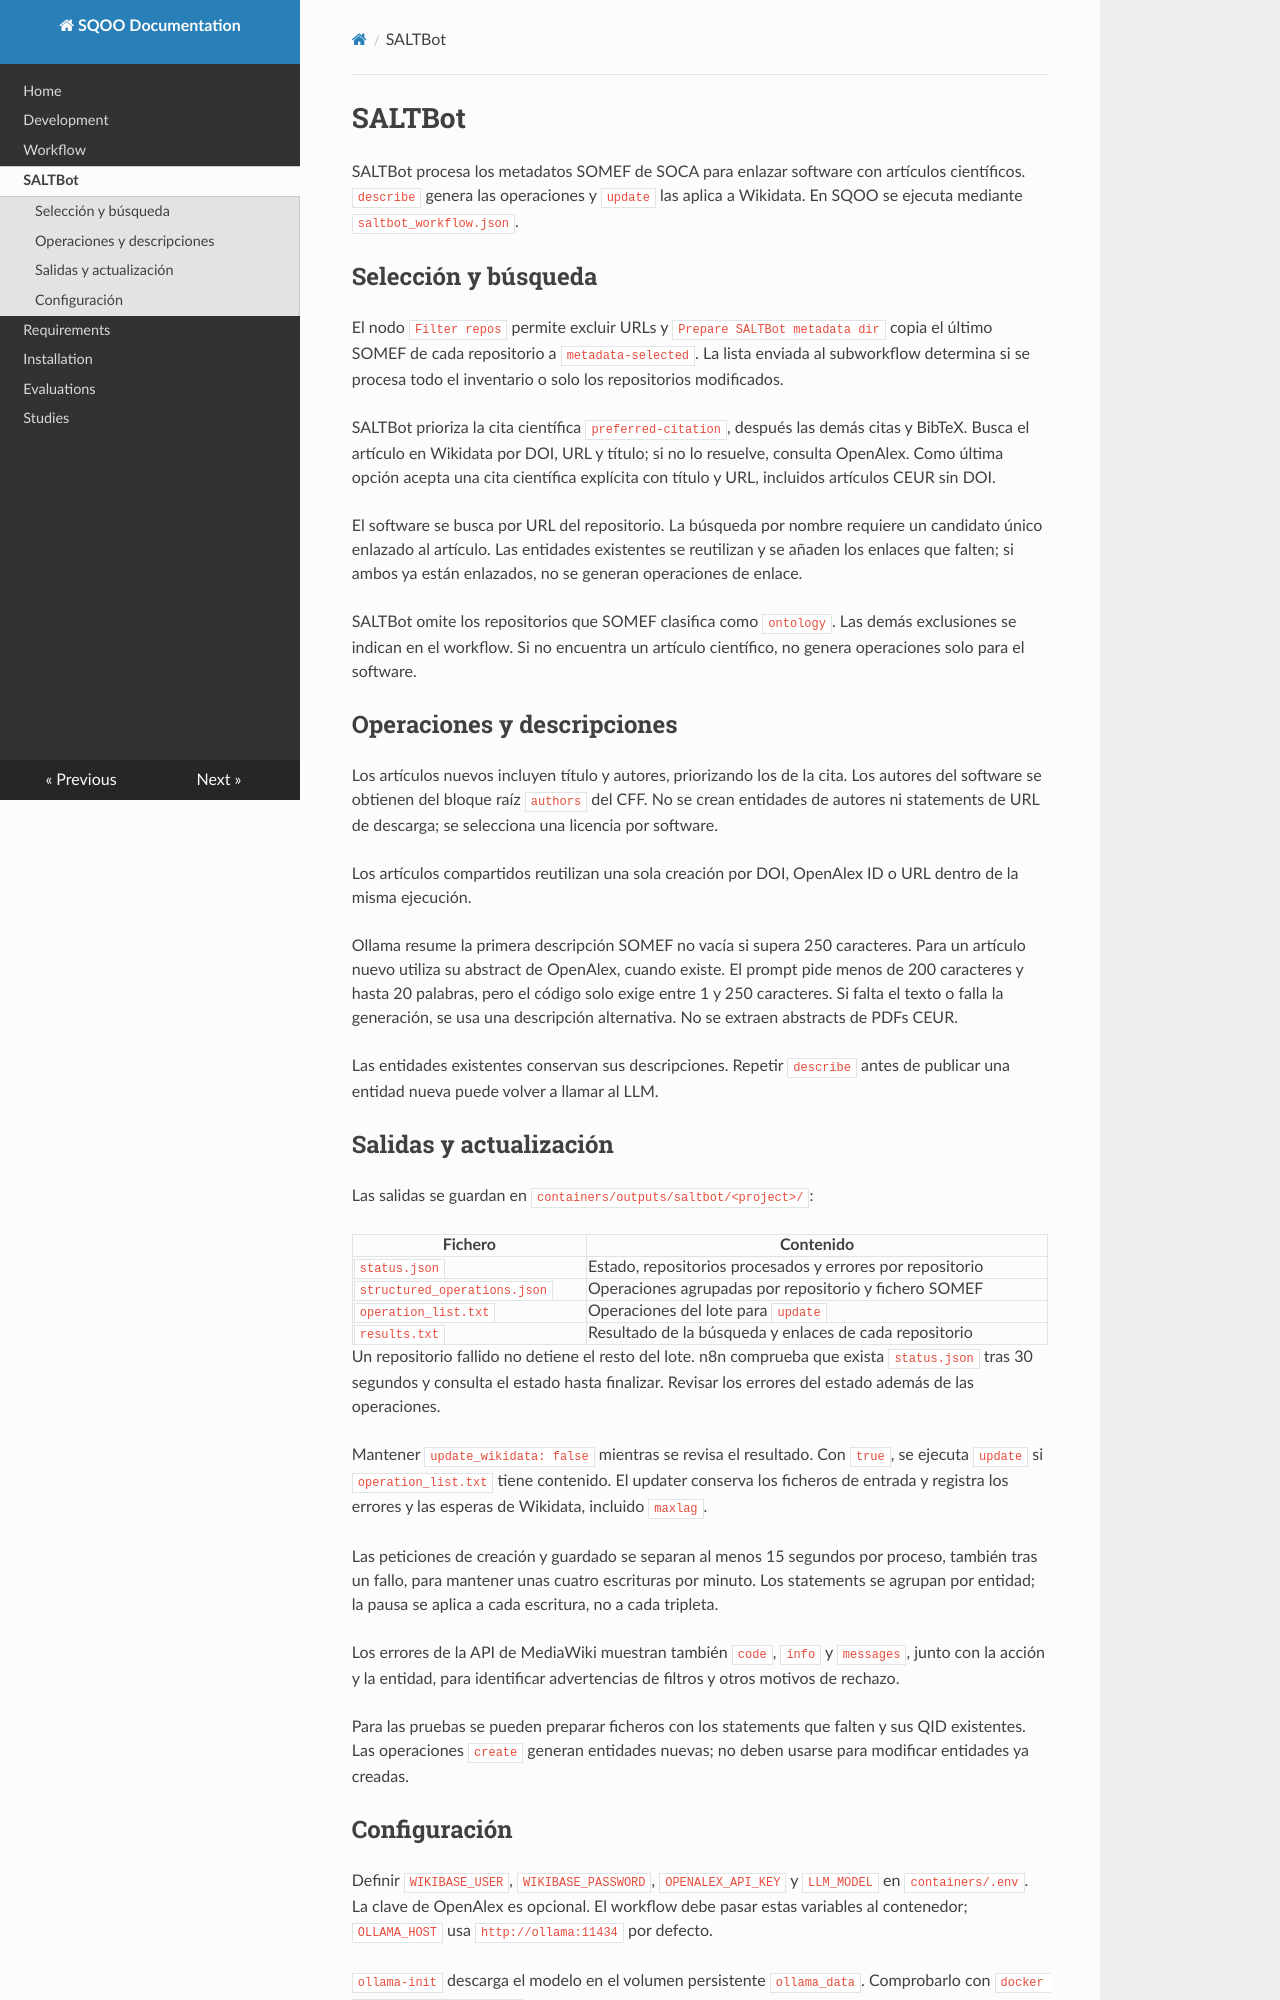

repository: oeg-upm/Software-Quality-Observatory-Orchestrator · page: saltbot/index.html · generator: mkdocs

# SALTBot

SALTBot procesa los metadatos SOMEF de SOCA para enlazar software con artículos científicos. `describe` genera las operaciones y `update` las aplica a Wikidata. En SQOO se ejecuta mediante `saltbot_workflow.json`.

## Selección y búsqueda

El nodo `Filter repos` permite excluir URLs y `Prepare SALTBot metadata dir` copia el último SOMEF de cada repositorio a `metadata-selected`. La lista enviada al subworkflow determina si se procesa todo el inventario o solo los repositorios modificados.

SALTBot prioriza la cita científica `preferred-citation`, después las demás citas y BibTeX. Busca el artículo en Wikidata por DOI, URL y título; si no lo resuelve, consulta OpenAlex. Como última opción acepta una cita científica explícita con título y URL, incluidos artículos CEUR sin DOI.

El software se busca por URL del repositorio. La búsqueda por nombre requiere un candidato único enlazado al artículo. Las entidades existentes se reutilizan y se añaden los enlaces que falten; si ambos ya están enlazados, no se generan operaciones de enlace.

SALTBot omite los repositorios que SOMEF clasifica como `ontology`. Las demás exclusiones se indican en el workflow. Si no encuentra un artículo científico, no genera operaciones solo para el software.

## Operaciones y descripciones

Los artículos nuevos incluyen título y autores, priorizando los de la cita. Los autores del software se obtienen del bloque raíz `authors` del CFF. No se crean entidades de autores ni statements de URL de descarga; se selecciona una licencia por software.

Los artículos compartidos reutilizan una sola creación por DOI, OpenAlex ID o URL dentro de la misma ejecución.

Ollama resume la primera descripción SOMEF no vacía si supera 250 caracteres. Para un artículo nuevo utiliza su abstract de OpenAlex, cuando existe. El prompt pide menos de 200 caracteres y hasta 20 palabras, pero el código solo exige entre 1 y 250 caracteres. Si falta el texto o falla la generación, se usa una descripción alternativa. No se extraen abstracts de PDFs CEUR.

Las entidades existentes conservan sus descripciones. Repetir `describe` antes de publicar una entidad nueva puede volver a llamar al LLM.

## Salidas y actualización

Las salidas se guardan en `containers/outputs/saltbot/<project>/`:

| Fichero | Contenido |
| --- | --- |
| `status.json` | Estado, repositorios procesados y errores por repositorio |
| `structured_operations.json` | Operaciones agrupadas por repositorio y fichero SOMEF |
| `operation_list.txt` | Operaciones del lote para `update` |
| `results.txt` | Resultado de la búsqueda y enlaces de cada repositorio |

Un repositorio fallido no detiene el resto del lote. n8n comprueba que exista `status.json` tras 30 segundos y consulta el estado hasta finalizar. Revisar los errores del estado además de las operaciones.

Mantener `update_wikidata: false` mientras se revisa el resultado. Con `true`, se ejecuta `update` si `operation_list.txt` tiene contenido. El updater conserva los ficheros de entrada y registra los errores y las esperas de Wikidata, incluido `maxlag`.

Las peticiones de creación y guardado se separan al menos 15 segundos por proceso, también tras un fallo, para mantener unas cuatro escrituras por minuto. Los statements se agrupan por entidad; la pausa se aplica a cada escritura, no a cada tripleta.

Los errores de la API de MediaWiki muestran también `code`, `info` y `messages`, junto con la acción y la entidad, para identificar advertencias de filtros y otros motivos de rechazo.

Para las pruebas se pueden preparar ficheros con los statements que falten y sus QID existentes. Las operaciones `create` generan entidades nuevas; no deben usarse para modificar entidades ya creadas.
